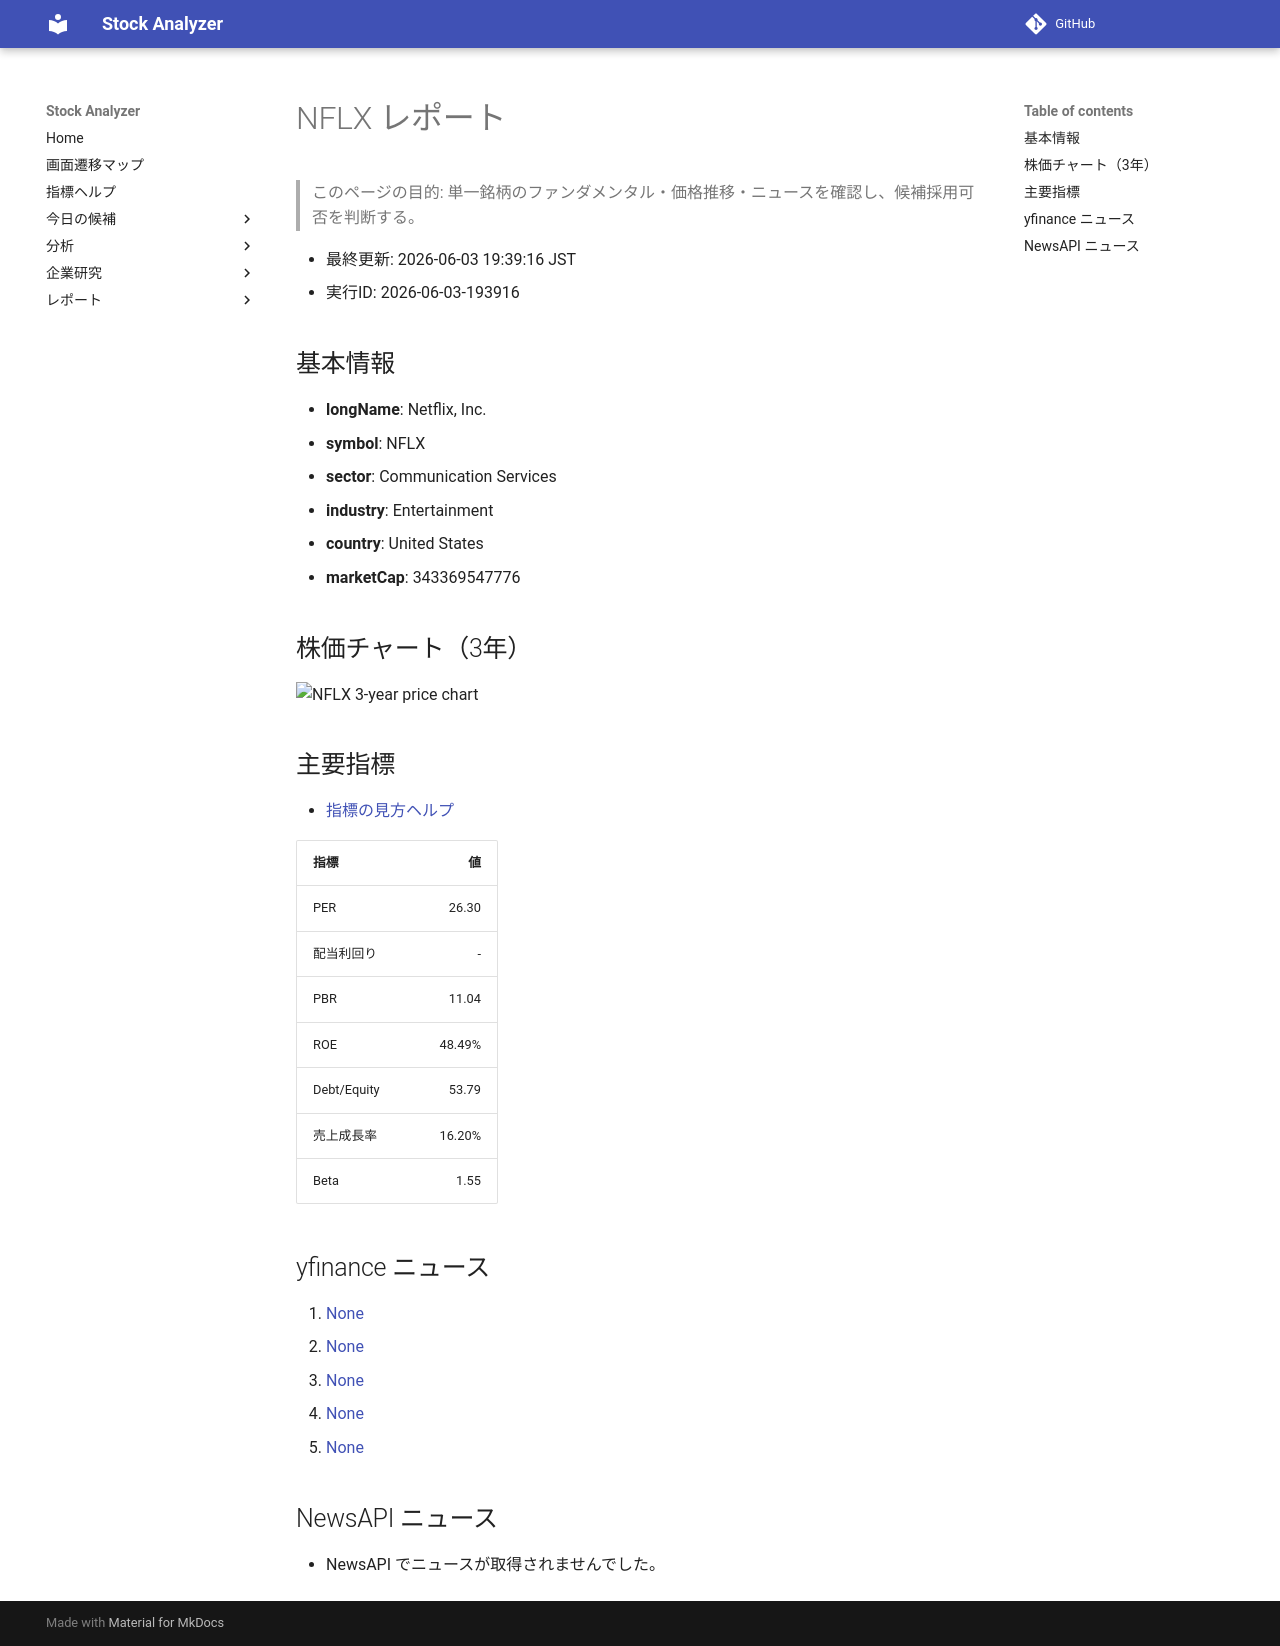

repository: Yumi-note/Making-APP · page: reports/2026-06-03/193916/NFLX/index.html · generator: mkdocs

# NFLX レポート

> このページの目的: 単一銘柄のファンダメンタル・価格推移・ニュースを確認し、候補採用可否を判断する。

- 最終更新: 2026-06-03 19:39:16 JST
- 実行ID: 2026-06-03-193916

## 基本情報

- **longName**: Netflix, Inc.
- **symbol**: NFLX
- **sector**: Communication Services
- **industry**: Entertainment
- **country**: United States
- **marketCap**: 343369547776

## 株価チャート（3年）

![NFLX 3-year price chart](NFLX_3y.png)

## 主要指標

- [指標の見方ヘルプ](../../../../indicators.md)

| 指標 | 値 |
|---|---:|
| PER | 26.30 |
| 配当利回り | - |
| PBR | 11.04 |
| ROE | 48.49% |
| Debt/Equity | 53.79 |
| 売上成長率 | 16.20% |
| Beta | 1.55 |

## yfinance ニュース

1. [None](None)
2. [None](None)
3. [None](None)
4. [None](None)
5. [None](None)

## NewsAPI ニュース

- NewsAPI でニュースが取得されませんでした。
